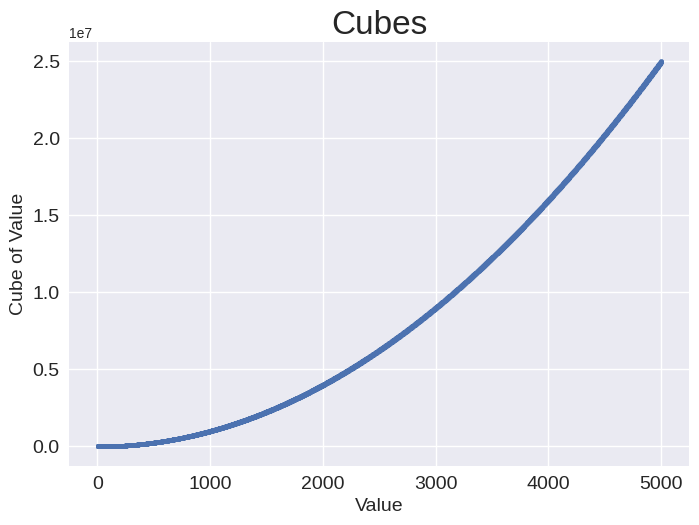

Write Python code to recreate this figure.
import matplotlib.pyplot as plt

x_values=range(1,5001)
y_values=[x**2 for x in x_values]

plt.style.use('seaborn-v0_8')
fig,ax=plt.subplots()
ax.scatter(x_values,y_values,s=10)

ax.set_title("Cubes",fontsize=24)
ax.set_xlabel("Value",fontsize=14)
ax.set_ylabel("Cube of Value",fontsize=14)

ax.tick_params(labelsize=14)
plt.show()